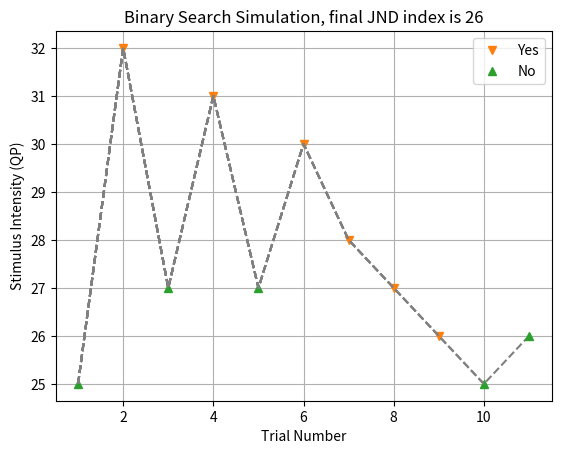

Generate this figure with matplotlib:
import random
import numpy as np
import matplotlib.pyplot as plt
import math

# playlist initialization
JND_candidate_playlist = np.arange(0, 52, 1) # for VideoSet QP from 0 to 51
print('JND_candidate_playlist: (Note: this playlist must be ordered by quality!')
print(JND_candidate_playlist)

# observer model for simulation
mean_of_jnd = 25
std_of_jnd = 3


def JND_quartile_search(STOP_index, x_n, x_l, x_r, x_c, score):
    """
    implementation of Algo 1 of paper:VideoSet: A large-scale compressed video quality dataset based on JND measurement
    Wang et al. 2017
    :param STOP_index: True or False. True: stop the search; False: continue the search
    :param x_n: JND index
    :param x_l: left boundary of the interval
    :param x_r: right boundary of the interval
    :param x_c: current compared stimulus
    :param score: 1 or 0. 1: perceive difference between x_l and x_c; 0: no difference between x_l and x_c
    :return: x_c, x_r, x_l, x_n, STOP_index
    """
    # INPUT:  current answer from observer , interval [x_l, x_r], current compared stimulus x_c, JND index in x_n
    # score = 1: x_l and x_c have difference

    if score == 1:
        x_n = x_c
        if x_c - x_l <= 1:
            STOP_index = True
        else:
            x_r = math.floor((float(x_l) + 3 * float(x_r)) / 4.0)
            # print('x_r is updated to ' + str(x_r))
            x_c = math.floor((float(x_l) + float(x_r)) / 2.0)
            # print('x_c is updated to ' + str(x_c))
    else:
        if x_r - x_c <= 1:
            STOP_index = True
        else:
            x_l = math.ceil((3 * float(x_l) + float(x_r)) / 4.0)
            # print('x_l is updated to ' + str(x_l))
            x_c = math.ceil((float(x_l) + float(x_r)) / 2)
            # print('x_c is updated to ' + str(x_c))
    return x_c, x_r, x_l, x_n, STOP_index


def subjective_test_simulate(reference:int, distord: int, mu: int, sigma: float) -> int:
    threshold = np.random.normal(loc=mu, scale=sigma)
    if abs(reference - distord) >= threshold:  # todo
        score = 1 # perceive difference
    else:
        score = 0
    return score


def subjective_test_imitate(reference:int, distord:int) -> int:
    print('Do you see the difference between video {} and video {}(QP{})? yes: 1; no: 0. Please Enter:'.format(reference, distord, JND_candidate_playlist[distord]))
    score = input()
    return int(score)



if __name__ == '__main__':

    nb_pvs = len(JND_candidate_playlist) - 1 # qp 0 is the reference

    [x_l, x_r] = [0, nb_pvs]
    ref = x_l  # reference/anchor is best quality video index
    x_c = math.floor((float(x_l) + float(x_r)) / 2.0)
    x_n = x_l  # JND index init with 0, when no JND, x_n = 0
    stop_index = False

    n_1 = 0
    nb_trials = []
    current_stimulus = []
    current_score = []
    while not stop_index:
        n_1 += 1
        # two ways to simulate subjective test: 1. simulate the observer 2. you need to answer the question
        score = subjective_test_simulate(ref, x_c, mu=mean_of_jnd, sigma=std_of_jnd)
        # score = subjective_test_imitate(ref, x_c, )
        print('{} time comparison, video {} and video {}(QP{}) are compared: score = {}'.format(n_1, ref, x_c, JND_candidate_playlist[x_c], score))
        # x_c, x_r, x_l, x_n, stop_index = JND_quartile_search(stop_index, x_n, x_l, x_r, x_c, score)
        nb_trials.append(n_1)
        current_stimulus.append(x_c)
        current_score.append(score)
        plt.plot(nb_trials, current_stimulus, '--', color='grey')
        if score == 1:
            plt.plot(n_1, x_c, 'v', color='C1')

        else:
            plt.plot(n_1, x_c, '^', color='C2')

        x_c, x_r, x_l, x_n, stop_index = JND_quartile_search(stop_index, x_n, x_l, x_r, x_c, score)
        print('next interval[{}, {}]; next compare stimulus: {}(QP{}); current JND = {}(QP{})\n'.format(x_l, x_r, x_c, JND_candidate_playlist[x_c], x_n, JND_candidate_playlist[x_n]))



    # define legend
    plt.plot([], [], 'v', color='C1', label='Yes')
    plt.plot([], [], '^', color='C2', label='No')

    plt.xlabel('Trial Number')
    plt.ylabel('Stimulus Intensity (QP)')
    plt.title('Binary Search Simulation, final JND index is {}'.format(x_n))
    plt.grid(True)
    plt.legend()
    plt.savefig('binary_search_simulation.png')
    plt.show()

    print('Final JND index is {}'.format(x_n))

